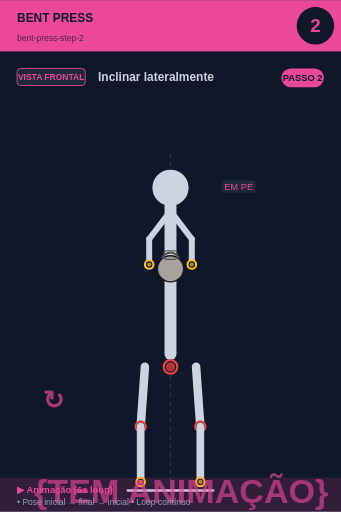
t = 0.00 s
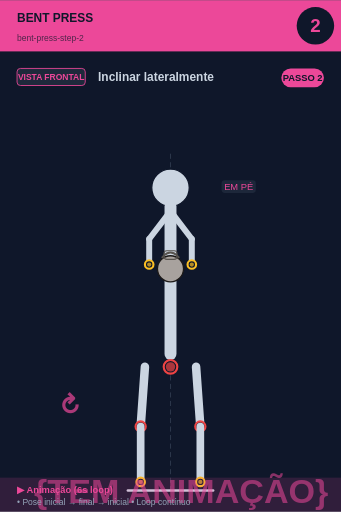
t = 0.75 s
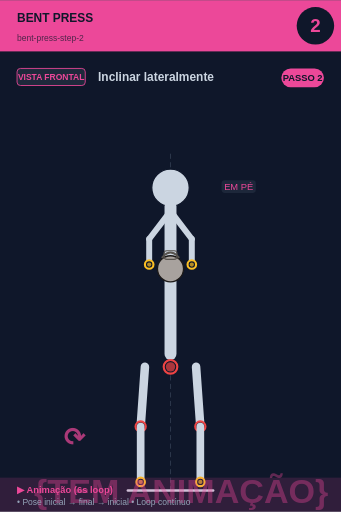
t = 2.25 s
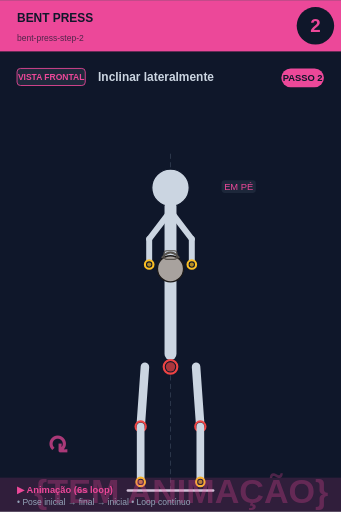
t = 3.00 s
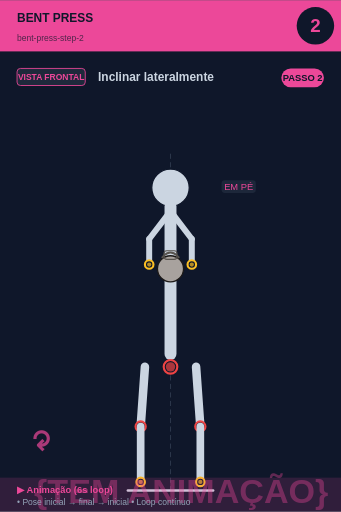
t = 3.75 s
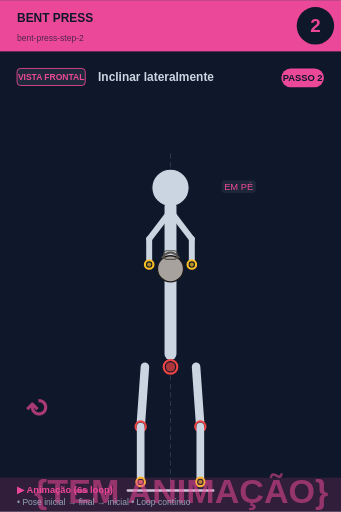
t = 5.25 s

The animated SVG that drew these frames (rendered in a browser with its animation timeline set to each time). Animation: 2 SMIL elements (animate=1,animateTransform=1); one cycle of 6.00 s, repeats indefinitely.

<svg xmlns="http://www.w3.org/2000/svg" viewBox="0 0 400 600" width="400" height="600">
<rect width="400" height="600" fill="#0f172a"/>

<!-- Header -->
<rect x="0" y="0" width="400" height="60" fill="#ec4899"/>
<text x="20" y="25" font-size="14" font-weight="bold" fill="#0f172a" font-family="sans-serif">BENT PRESS</text>
<text x="20" y="48" font-size="10" fill="#0f172a" opacity="0.7" font-family="sans-serif">bent-press-step-2</text>

<!-- Step circle -->
<circle cx="370" cy="30" r="22" fill="#0f172a"/>
<text x="370" y="37" font-size="22" font-weight="bold" fill="#ec4899" text-anchor="middle" font-family="sans-serif">2</text>

<!-- Vista + título -->
<rect x="20" y="80" width="80" height="20" rx="4" fill="#1e293b" stroke="#ec4899" stroke-width="1"/>
<text x="60" y="94" font-size="10" font-weight="bold" fill="#ec4899" text-anchor="middle" font-family="sans-serif">VISTA FRONTAL</text>
<text x="115" y="95" font-size="14" font-weight="bold" fill="#cbd5e1" font-family="sans-serif">Inclinar lateralmente</text>

<!-- Corpo + animação -->
<g transform="translate(0, 50)">
<line x1="200" y1="130" x2="200" y2="530" stroke="#475569" stroke-width="1" stroke-dasharray="6,4" opacity="0.6"/><circle cx="200" cy="170" r="12" fill="#0f172a" stroke="#fbbf24" stroke-width="2.5"/><circle cx="200" cy="170" r="9.5" fill="#fbbf24" opacity="0.7"/><circle cx="200" cy="170" r="22" fill="#cbd5e1" stroke="#0f172a" stroke-width="1.5"/><line x1="200" y1="192" x2="200" y2="365" stroke="#cbd5e1" stroke-width="14" stroke-linecap="round"/><circle cx="200" cy="380" r="8" fill="#0f172a" stroke="#ef4444" stroke-width="2.5"/><circle cx="200" cy="380" r="5.5" fill="#ef4444" opacity="0.7"/><line x1="198" y1="200" x2="175" y2="230" stroke="#cbd5e1" stroke-width="7" stroke-linecap="round"/><line x1="202" y1="200" x2="225" y2="230" stroke="#cbd5e1" stroke-width="7" stroke-linecap="round"/><line x1="175" y1="230" x2="175" y2="260" stroke="#cbd5e1" stroke-width="7" stroke-linecap="round"/><line x1="225" y1="230" x2="225" y2="260" stroke="#cbd5e1" stroke-width="7" stroke-linecap="round"/><circle cx="200" cy="265" r="15.299999999999999" fill="#a8a29e" stroke="#1c1917" stroke-width="1.5"/><path d="M 189.8 252.25 Q 200 239.5 210.2 252.25" fill="none" stroke="#57534e" stroke-width="2.125"/><rect x="192.35" y="243.75" width="15.299999999999999" height="10.2" rx="3.4" fill="none" stroke="#57534e" stroke-width="1.275"/><circle cx="175" cy="260" r="5" fill="#0f172a" stroke="#fbbf24" stroke-width="2.5"/><circle cx="175" cy="260" r="2.5" fill="#fbbf24" opacity="0.7"/><circle cx="225" cy="260" r="5" fill="#0f172a" stroke="#fbbf24" stroke-width="2.5"/><circle cx="225" cy="260" r="2.5" fill="#fbbf24" opacity="0.7"/><line x1="170" y1="380" x2="165" y2="450" stroke="#cbd5e1" stroke-width="10" stroke-linecap="round"/><line x1="230" y1="380" x2="235" y2="450" stroke="#cbd5e1" stroke-width="10" stroke-linecap="round"/><circle cx="165" cy="450" r="6" fill="#0f172a" stroke="#ef4444" stroke-width="2.5"/><circle cx="165" cy="450" r="3.5" fill="#ef4444" opacity="0.7"/><circle cx="235" cy="450" r="6" fill="#0f172a" stroke="#ef4444" stroke-width="2.5"/><circle cx="235" cy="450" r="3.5" fill="#ef4444" opacity="0.7"/><line x1="165" y1="450" x2="165" y2="515" stroke="#cbd5e1" stroke-width="9" stroke-linecap="round"/><line x1="235" y1="450" x2="235" y2="515" stroke="#cbd5e1" stroke-width="9" stroke-linecap="round"/><circle cx="165" cy="515" r="5" fill="#0f172a" stroke="#fbbf24" stroke-width="2.5"/><circle cx="165" cy="515" r="2.5" fill="#fbbf24" opacity="0.7"/><circle cx="235" cy="515" r="5" fill="#0f172a" stroke="#fbbf24" stroke-width="2.5"/><circle cx="235" cy="515" r="2.5" fill="#fbbf24" opacity="0.7"/><line x1="150" y1="525" x2="250" y2="525" stroke="#cbd5e1" stroke-width="3" stroke-linecap="round"/><rect x="259.875" y="161" width="40.25" height="15" rx="4" fill="#1e293b" opacity="0.95"/><text x="280" y="173" font-size="11" fill="#ec4899" text-anchor="middle" font-family="sans-serif" font-weight="500">EM PÉ</text>
<!-- Indicador de movimento animado no canto inferior -->
<g opacity="0.7">
<text x="40" y="540" font-size="40" fill="#ec4899" font-weight="bold" font-family="sans-serif">
{TEM ANIMAÇÃO}
<animate attributeName="opacity" values="0.9;0.4;0.9" dur="6s" repeatCount="indefinite"/>
</text>
</g>
</g>

<!-- Footer -->
<rect x="0" y="560" width="400" height="40" fill="#ec4899" opacity="0.15"/>
<text x="20" y="578" font-size="11" font-weight="bold" fill="#ec4899" font-family="sans-serif">▶ Animação (6s loop)</text>
<text x="20" y="592" font-size="10" fill="#94a3b8" font-family="sans-serif">• Pose inicial → final → inicial • Loop contínuo</text>

<!-- Tag PASSO N -->
<g transform="translate(330, 80)">
<rect x="0" y="0" width="50" height="22" rx="11" fill="#ec4899"/>
<text x="25" y="15" font-size="11" font-weight="bold" fill="#0f172a" text-anchor="middle" font-family="sans-serif">PASSO 2</text>
</g>

<!-- Seta animada (movimento ↕) -->
<g transform="translate(50, 480)">
<text font-size="30" fill="#ec4899" font-weight="bold" font-family="sans-serif" opacity="0.7">↻
<animateTransform attributeName="transform" type="rotate" from="0 15 15" to="360 15 15" dur="6s" repeatCount="indefinite"/>
</text>
</g>
</svg>
